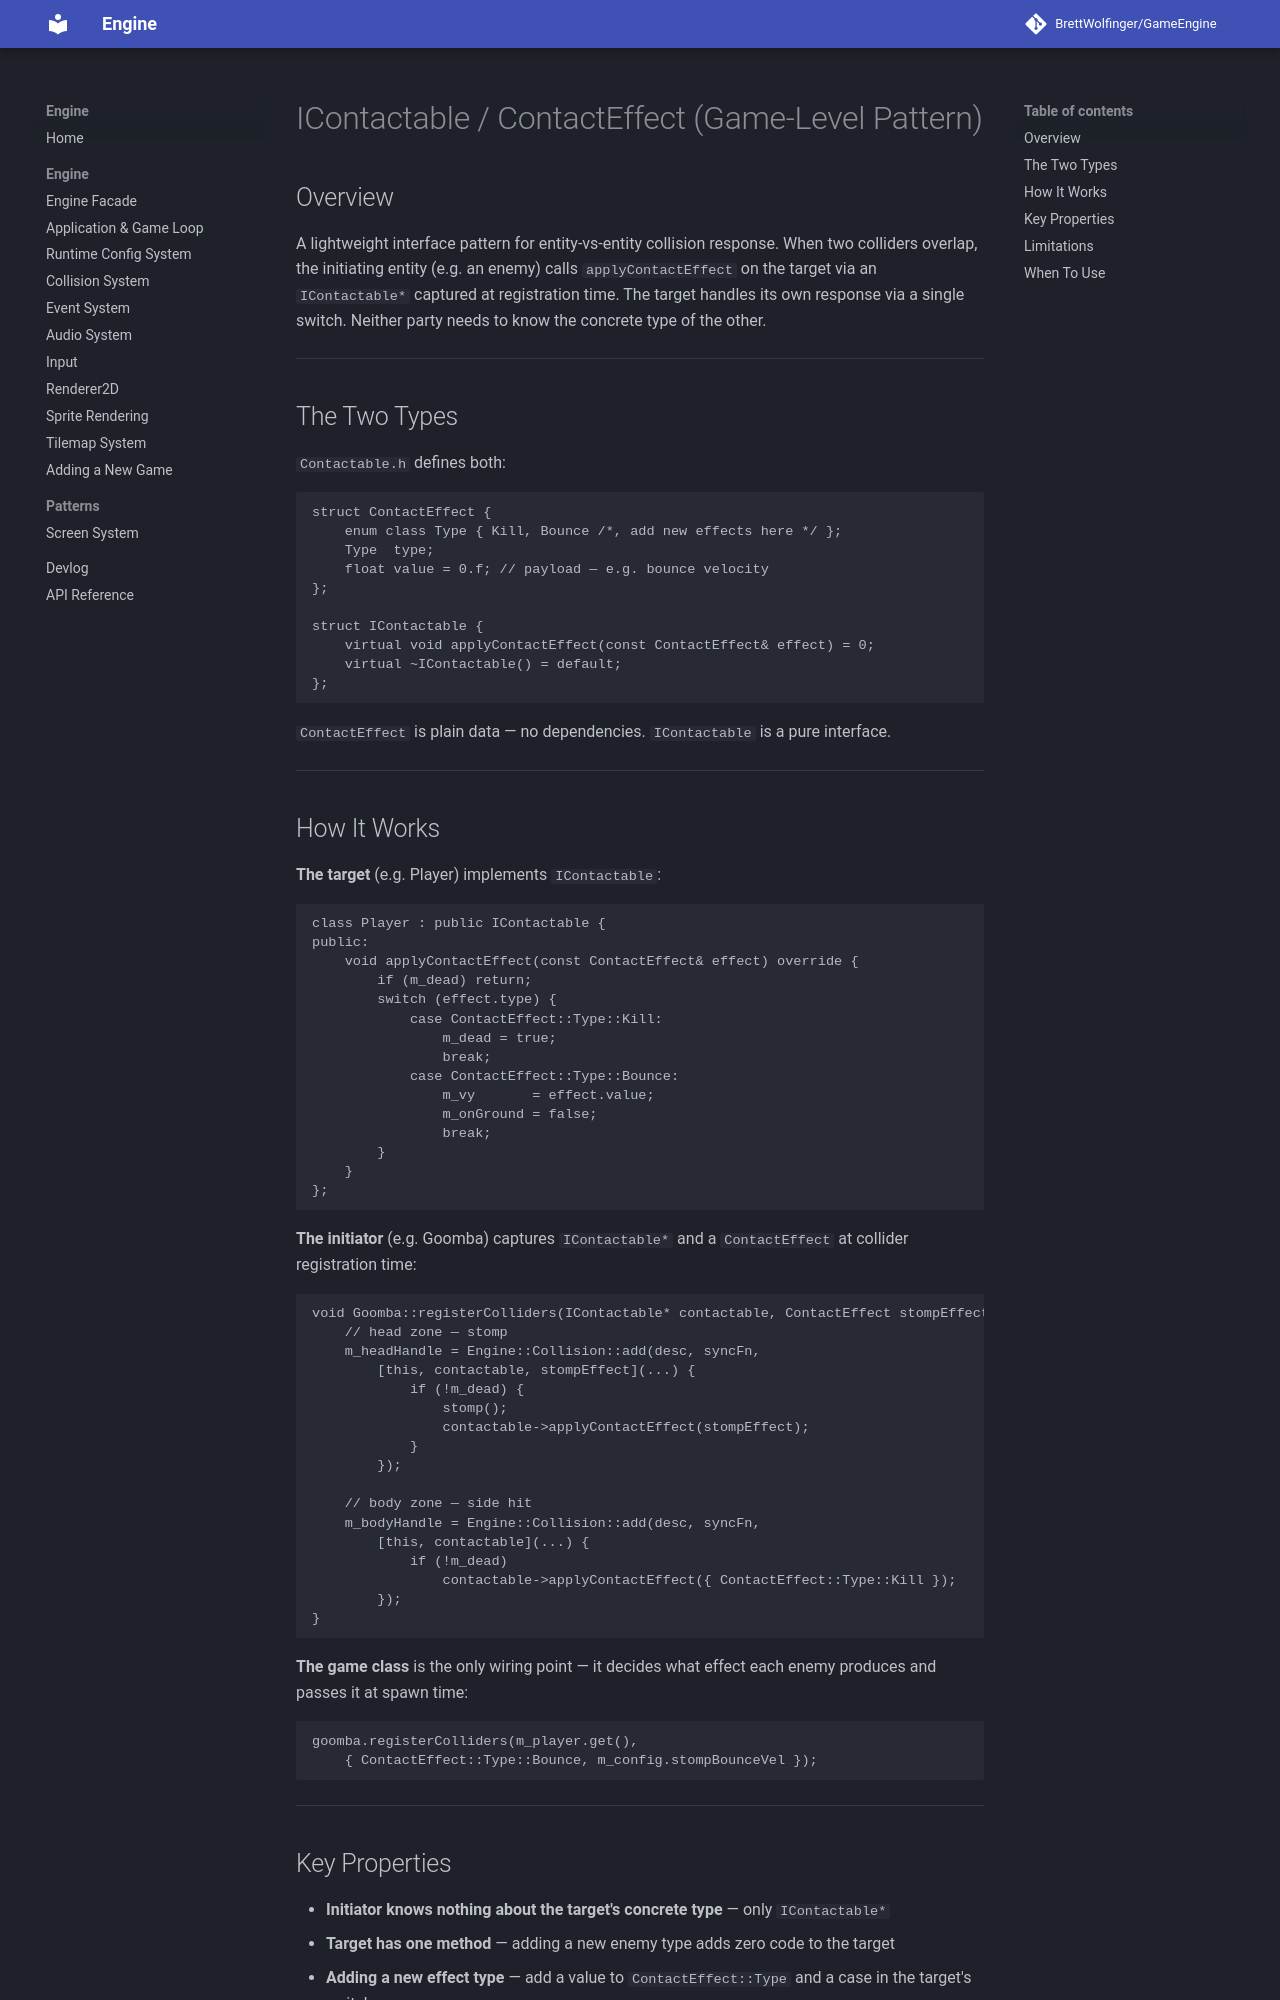

repository: BrettWolfinger/GameEngine · page: patterns/contactable/index.html · generator: mkdocs

# IContactable / ContactEffect (Game-Level Pattern)

## Overview

A lightweight interface pattern for entity-vs-entity collision response. When two colliders overlap, the initiating entity (e.g. an enemy) calls `applyContactEffect` on the target via an `IContactable*` captured at registration time. The target handles its own response via a single switch. Neither party needs to know the concrete type of the other.

---

## The Two Types

`Contactable.h` defines both:

```cpp
struct ContactEffect {
    enum class Type { Kill, Bounce /*, add new effects here */ };
    Type  type;
    float value = 0.f; // payload — e.g. bounce velocity
};

struct IContactable {
    virtual void applyContactEffect(const ContactEffect& effect) = 0;
    virtual ~IContactable() = default;
};
```

`ContactEffect` is plain data — no dependencies. `IContactable` is a pure interface.

---

## How It Works

**The target** (e.g. Player) implements `IContactable`:

```cpp
class Player : public IContactable {
public:
    void applyContactEffect(const ContactEffect& effect) override {
        if (m_dead) return;
        switch (effect.type) {
            case ContactEffect::Type::Kill:
                m_dead = true;
                break;
            case ContactEffect::Type::Bounce:
                m_vy       = effect.value;
                m_onGround = false;
                break;
        }
    }
};
```

**The initiator** (e.g. Goomba) captures `IContactable*` and a `ContactEffect` at collider registration time:

```cpp
void Goomba::registerColliders(IContactable* contactable, ContactEffect stompEffect) {
    // head zone — stomp
    m_headHandle = Engine::Collision::add(desc, syncFn,
        [this, contactable, stompEffect](...) {
            if (!m_dead) {
                stomp();
                contactable->applyContactEffect(stompEffect);
            }
        });

    // body zone — side hit
    m_bodyHandle = Engine::Collision::add(desc, syncFn,
        [this, contactable](...) {
            if (!m_dead)
                contactable->applyContactEffect({ ContactEffect::Type::Kill });
        });
}
```

**The game class** is the only wiring point — it decides what effect each enemy produces and passes it at spawn time:

```cpp
goomba.registerColliders(m_player.get(),
    { ContactEffect::Type::Bounce, m_config.stompBounceVel });
```

---

## Key Properties

- **Initiator knows nothing about the target's concrete type** — only `IContactable*`
- **Target has one method** — adding a new enemy type adds zero code to the target
- **Adding a new effect type** — add a value to `ContactEffect::Type` and a case in the target's switch
- **The game class owns the wiring** — it decides what effect an enemy applies, which keeps enemy classes data-agnostic

---
